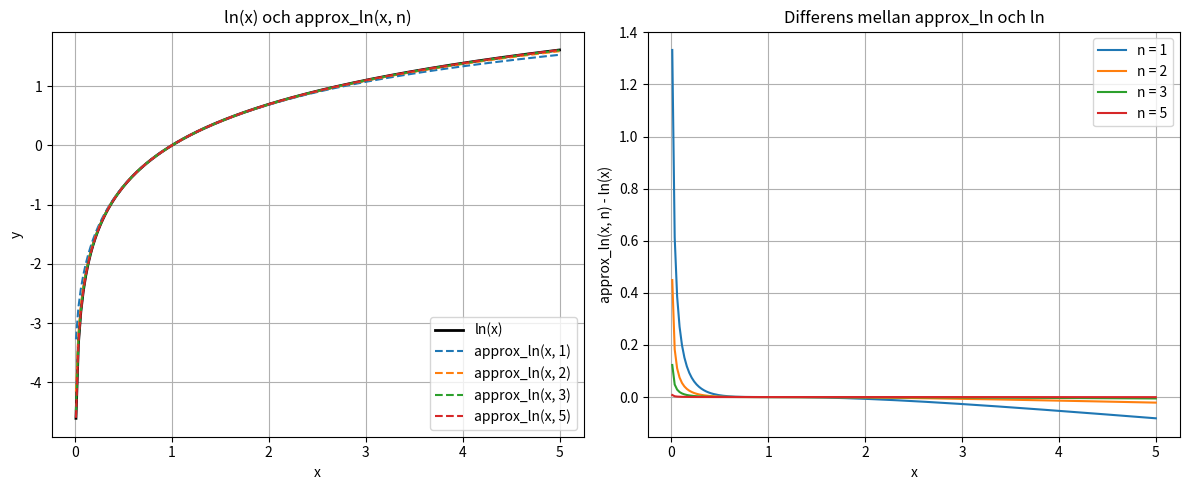
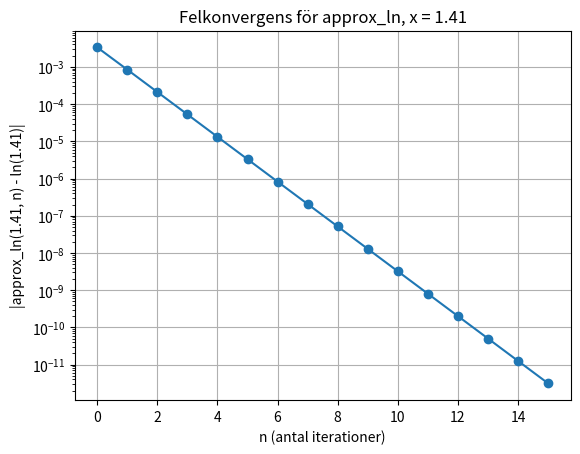
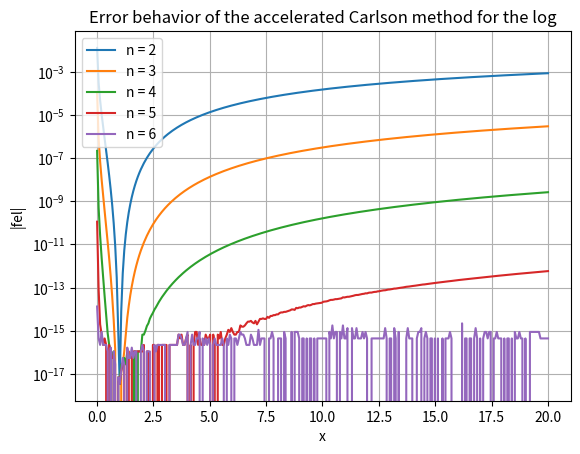

Generate these figures, in order, with matplotlib:
import numpy as np
from numpy import sqrt, log, zeros, linspace
import matplotlib.pyplot as plt

%matplotlib inline

def approx_ln(x, n):
    """Approximerar ln(x) med Carlsons AGM-iteration.

    Metoden bygger på att beräkna aritmetiskt och geometriskt medelvärde
    iterativt. Efter n steg approximeras ln(x) som (x - 1) / a_n.

    Parametrar:
        x : float eller array — värde(n) att beräkna ln för (x > 0)
        n : int — antal iterationssteg

    Returnerar:
        float eller array — approximation av ln(x)
    """
    x = np.asarray(x, dtype=float)
    a = (1 + x) / 2
    g = sqrt(x)

    for _ in range(n):
        a, g = (a + g) / 2, sqrt((a + g) / 2 * g)

    return (x - 1) / a

# Testa approx_ln
print(f"approx_ln(2, 5)  = {approx_ln(2, 5)}")
print(f"ln(2)            = {log(2)}")
print(f"approx_ln(2, 20) = {approx_ln(2, 20)}")

def plot_comparison():
    """Plottar ln(x) vs approx_ln(x, n) och deras differens."""
    x = linspace(0.01, 5, 200)
    n_values = [1, 2, 3, 5]

    fig, (ax1, ax2) = plt.subplots(1, 2, figsize=(12, 5))

    # Vänster: funktionerna
    ax1.plot(x, log(x), 'k-', linewidth=2, label='ln(x)')
    for n in n_values:
        ax1.plot(x, approx_ln(x, n), '--', label=f'approx_ln(x, {n})')
    ax1.set_xlabel('x')
    ax1.set_ylabel('y')
    ax1.set_title('ln(x) och approx_ln(x, n)')
    ax1.legend()
    ax1.grid(True)

    # Höger: differensen
    for n in n_values:
        ax2.plot(x, approx_ln(x, n) - log(x), label=f'n = {n}')
    ax2.set_xlabel('x')
    ax2.set_ylabel('approx_ln(x, n) - ln(x)')
    ax2.set_title('Differens mellan approx_ln och ln')
    ax2.legend()
    ax2.grid(True)

    fig.tight_layout()

plot_comparison()
plt.show()

def plot_error_convergence():
    """Plottar |fel| vs n för x = 1.41."""
    x = 1.41
    n_values = range(0, 16)
    errors = [abs(approx_ln(x, n) - log(x)) for n in n_values]

    plt.figure()
    plt.semilogy(list(n_values), errors, 'o-')
    plt.xlabel('n (antal iterationer)')
    plt.ylabel('|approx_ln(1.41, n) - ln(1.41)|')
    plt.title('Felkonvergens för approx_ln, x = 1.41')
    plt.grid(True)

plot_error_convergence()
plt.show()

def _compute_a_values(x, n):
    """Beräknar alla a_0, a_1, ..., a_n från AGM-iterationen.

    Returnerar en array med n+1 element.
    Endast skalär input.
    """
    a_vals = zeros(n + 1)
    a = (1 + x) / 2
    g = sqrt(x)
    a_vals[0] = a

    for i in range(n):
        a = (a + g) / 2
        g = sqrt(a * g)
        a_vals[i + 1] = a

    return a_vals


def fast_approx_ln(x, n):
    """Approximerar ln(x) med Carlsons metod + Richardson-extrapolation.

    Richardson-extrapolation accelererar konvergensen genom att
    eliminera lägre ordningens feltermer. Tabellen d[k, i] byggs upp
    enligt:
        d[0, i] = a_i
        d[k, i] = (d[k-1, i] - 4^(-k) * d[k-1, i-1]) / (1 - 4^(-k))

    Approximationen ges av (x - 1) / d[n, n].

    Parametrar:
        x : float — värde att beräkna ln för (x > 0)
        n : int — antal iterationssteg / extrapolationsnivåer

    Returnerar:
        float — approximation av ln(x)
    """
    a_vals = _compute_a_values(x, n)

    # Bygg Richardson-tabellen
    d = zeros((n + 1, n + 1))
    for i in range(n + 1):
        d[0, i] = a_vals[i]

    for i in range(1, n + 1):
        for k in range(1, i + 1):
            d[k, i] = (d[k-1, i] - 4**(-k) * d[k-1, i-1]) / (1 - 4**(-k))

    return (x - 1) / d[n, n]

# Testa fast_approx_ln
print(f"fast_approx_ln(2, 3) = {fast_approx_ln(2, 3)}")
print(f"fast_approx_ln(2, 5) = {fast_approx_ln(2, 5)}")
print(f"ln(2)                = {log(2)}")

def plot_fast_convergence():
    """Plottar felet för fast_approx_ln för iterationer 2-6."""
    x_values = linspace(0.01, 20, 300)
    n_values = [2, 3, 4, 5, 6]

    # Vektorisera fast_approx_ln för array-input
    fast_ln_vec = np.vectorize(fast_approx_ln)

    plt.figure()
    for n in n_values:
        errors = abs(fast_ln_vec(x_values, n) - log(x_values))
        plt.semilogy(x_values, errors, label=f'n = {n}')

    plt.xlabel('x')
    plt.ylabel('|fel|')
    plt.title('Error behavior of the accelerated Carlson method for the log')
    plt.legend()
    plt.grid(True)

plot_fast_convergence()
plt.show()
